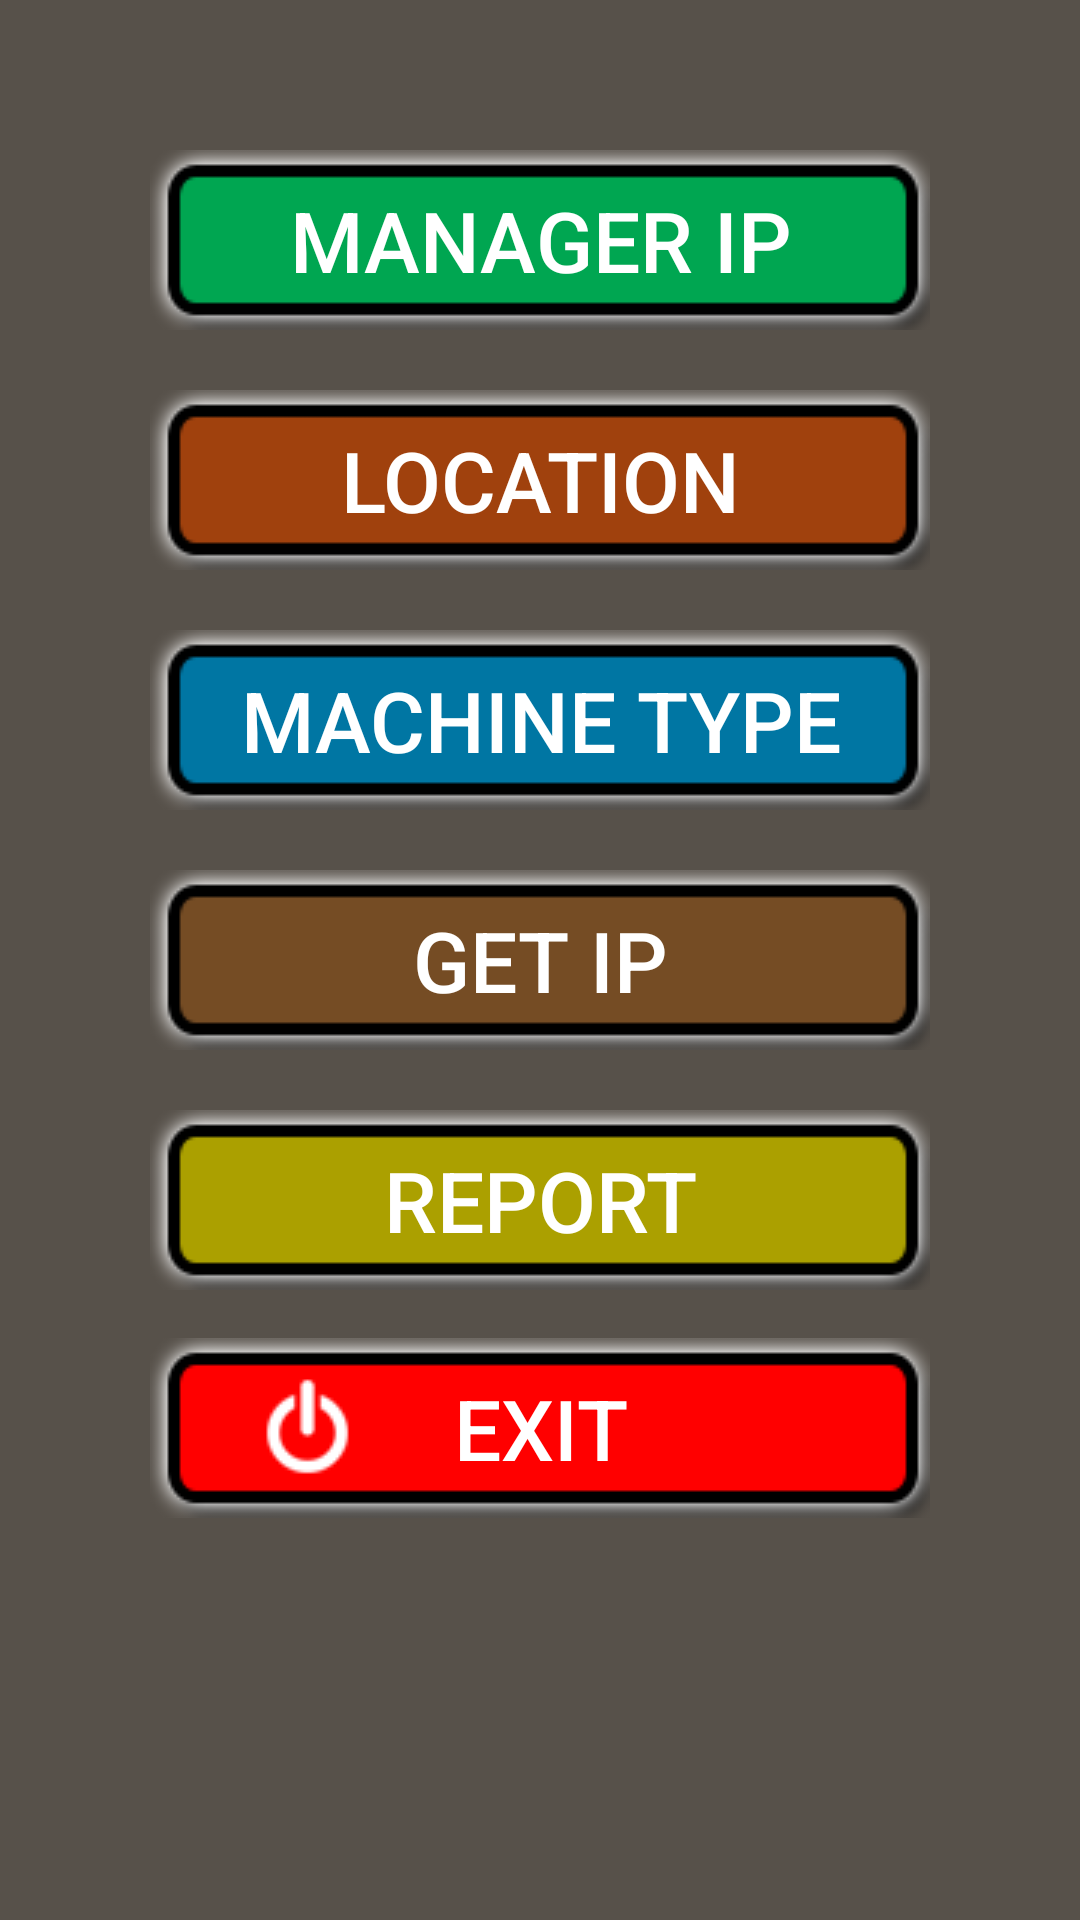

Layout XML and referenced resources for this Android screen:
<!-- AndroidManifest.xml: activity theme Theme.AppCompat.NoActionBar -->
<!-- res/layout/activity_main.xml -->
<?xml version="1.0" encoding="utf-8"?>
<androidx.constraintlayout.widget.ConstraintLayout xmlns:android="http://schemas.android.com/apk/res/android"
    xmlns:app="http://schemas.android.com/apk/res-auto"
    xmlns:tools="http://schemas.android.com/tools"
    android:layout_width="match_parent"
    android:layout_height="match_parent"
    android:background="#57514A"
    tools:context=".MainActivity">

    <Button
        android:id="@+id/buttonManagerIP"
        android:layout_width="0dp"
        android:layout_height="wrap_content"
        android:layout_marginStart="50dp"
        android:layout_marginTop="50dp"
        android:layout_marginEnd="50dp"
        android:text="Manager IP"
        android:background="@drawable/mainmanagerip"
        android:textSize="28sp"
        app:layout_constraintEnd_toEndOf="parent"
        app:layout_constraintStart_toStartOf="parent"
        app:layout_constraintTop_toTopOf="parent" />

    <Button
        android:id="@+id/buttonLocation"
        android:layout_width="0dp"
        android:layout_height="wrap_content"
        android:layout_marginStart="50dp"
        android:layout_marginTop="20dp"

        android:layout_marginEnd="50dp"
        android:text="Location"
        android:background="@drawable/mainlocation"
        android:textSize="28sp"
        app:layout_constraintEnd_toEndOf="parent"
        app:layout_constraintHorizontal_bias="0.471"
        app:layout_constraintStart_toStartOf="parent"
        app:layout_constraintTop_toBottomOf="@+id/buttonManagerIP" />

    <Button
        android:id="@+id/buttonMachineType"
        android:layout_width="0dp"
        android:layout_height="wrap_content"
        android:layout_marginStart="50dp"
        android:layout_marginTop="20dp"
        android:layout_marginEnd="50dp"
        android:text="Machine Type"
        android:background="@drawable/mainmachinetype"
        android:textSize="28sp"
        app:layout_constraintEnd_toEndOf="parent"
        app:layout_constraintHorizontal_bias="0.471"
        app:layout_constraintStart_toStartOf="parent"
        app:layout_constraintTop_toBottomOf="@+id/buttonLocation" />

    <Button
        android:id="@+id/buttonReport"
        android:layout_width="0dp"
        android:layout_height="wrap_content"
        android:layout_marginStart="50dp"
        android:layout_marginTop="20dp"
        android:layout_marginEnd="50dp"
        android:text="Report"
        android:background="@drawable/mainreport"
        android:textSize="28sp"
        app:layout_constraintEnd_toEndOf="parent"
        app:layout_constraintHorizontal_bias="0.466"
        app:layout_constraintStart_toStartOf="parent"
        app:layout_constraintTop_toBottomOf="@+id/buttonGetIP" />

    <Button
        android:id="@+id/buttonGetIP"
        android:layout_width="0dp"
        android:layout_height="wrap_content"
        android:layout_marginStart="50dp"
        android:layout_marginTop="20dp"
        android:layout_marginEnd="50dp"
        android:text="Get IP"
        android:background="@drawable/maingetip"
        android:textSize="28sp"
        app:layout_constraintEnd_toEndOf="parent"
        app:layout_constraintHorizontal_bias="0.437"
        app:layout_constraintStart_toStartOf="parent"
        app:layout_constraintTop_toBottomOf="@+id/buttonMachineType" />

    <Button
        android:id="@+id/buttonMainActivityExit"
        android:layout_width="0dp"
        android:layout_height="wrap_content"
        android:layout_marginStart="50dp"
        android:layout_marginTop="16dp"
        android:layout_marginEnd="50dp"
        android:text="Exit"
        android:background="@drawable/mainexit"
        android:textSize="28sp"
        app:layout_constraintEnd_toEndOf="parent"
        app:layout_constraintHorizontal_bias="0.47"
        app:layout_constraintStart_toStartOf="parent"
        app:layout_constraintTop_toBottomOf="@+id/buttonReport" />
</androidx.constraintlayout.widget.ConstraintLayout>
<!-- resources referenced by this layout -->
<resources>
  <!-- drawable mainexit: png bitmap (drawable-v24, 5912 bytes) -->
  <!-- drawable maingetip: png bitmap (drawable-v24, 5064 bytes) -->
  <!-- drawable mainlocation: png bitmap (drawable-v24, 5065 bytes) -->
  <!-- drawable mainmachinetype: png bitmap (drawable-v24, 5066 bytes) -->
  <!-- drawable mainmanagerip: png bitmap (drawable-v24, 5052 bytes) -->
  <!-- drawable mainreport: png bitmap (drawable-v24, 5067 bytes) -->
</resources>
